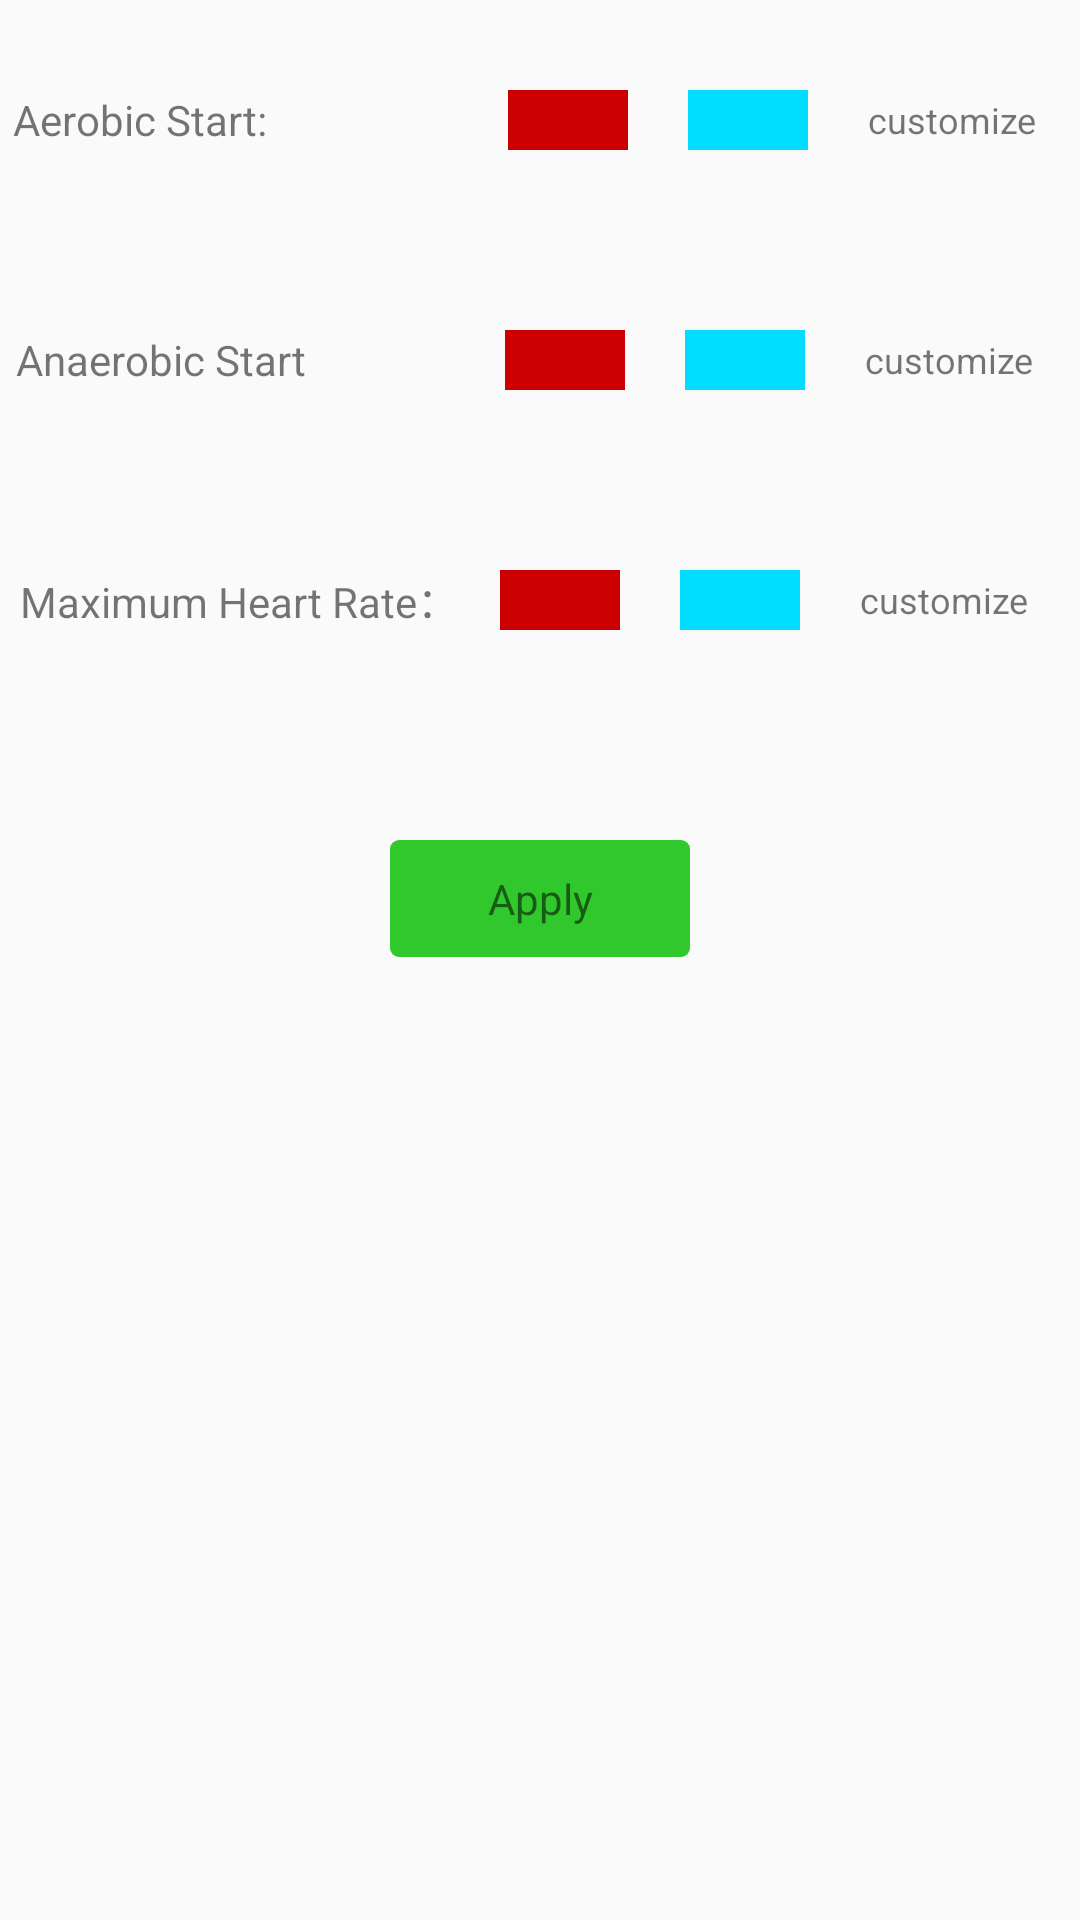

Produce the Android XML layout that renders to this screen, including the resource entries it uses.
<!-- AndroidManifest.xml: application theme AppTheme -->
<!-- res/layout/activity_color_settings.xml -->
<?xml version="1.0" encoding="utf-8"?>
<LinearLayout xmlns:android="http://schemas.android.com/apk/res/android"
    android:layout_width="match_parent"
    android:layout_height="match_parent"
    android:orientation="vertical">

    <LinearLayout
        android:layout_width="match_parent"
        android:layout_height="80dp"
        android:gravity="center"
        android:orientation="horizontal">

        <TextView
            android:layout_width="155dp"
            android:layout_height="wrap_content"
            android:text="Aerobic Start: " />

        <TextView
            android:id="@+id/color1"
            android:layout_width="40dp"
            android:layout_height="20dp"
            android:layout_marginLeft="10dp"
            android:background="@android:color/holo_red_dark" />

        <TextView
            android:id="@+id/color2"
            android:layout_width="40dp"
            android:layout_height="20dp"
            android:layout_marginLeft="20dp"
            android:background="@android:color/holo_blue_bright" />

        <TextView
            android:id="@+id/user_color1"
            android:layout_width="wrap_content"
            android:layout_height="wrap_content"
            android:layout_marginLeft="10dp"
            android:padding="10dp"
            android:text="customize"
            android:textSize="12sp" />
    </LinearLayout>

    <LinearLayout
        android:layout_width="match_parent"
        android:layout_height="80dp"
        android:gravity="center"
        android:orientation="horizontal">

        <TextView
            android:layout_width="153dp"
            android:layout_height="wrap_content"
            android:text="Anaerobic Start" />

        <TextView
            android:id="@+id/color3"
            android:layout_width="40dp"
            android:layout_height="20dp"
            android:layout_marginLeft="10dp"
            android:background="@android:color/holo_red_dark" />

        <TextView
            android:id="@+id/color4"
            android:layout_width="40dp"
            android:layout_height="20dp"
            android:layout_marginLeft="20dp"
            android:background="@android:color/holo_blue_bright" />

        <TextView
            android:id="@+id/user_color2"
            android:layout_width="wrap_content"
            android:layout_height="wrap_content"
            android:layout_marginLeft="10dp"
            android:padding="10dp"
            android:text="customize"
            android:textSize="12sp" />
    </LinearLayout>

    <LinearLayout
        android:layout_width="match_parent"
        android:layout_height="80dp"
        android:gravity="center"
        android:orientation="horizontal">

        <TextView
            android:layout_width="wrap_content"
            android:layout_height="wrap_content"
            android:text="Maximum Heart Rate： " />

        <TextView
            android:id="@+id/color5"
            android:layout_width="40dp"
            android:layout_height="20dp"
            android:layout_marginLeft="10dp"
            android:background="@android:color/holo_red_dark" />

        <TextView
            android:id="@+id/color6"
            android:layout_width="40dp"
            android:layout_height="20dp"
            android:layout_marginLeft="20dp"
            android:background="@android:color/holo_blue_bright" />

        <TextView
            android:id="@+id/user_color3"
            android:layout_width="wrap_content"
            android:layout_height="wrap_content"
            android:layout_marginLeft="10dp"
            android:padding="10dp"
            android:text="customize"
            android:textSize="12sp" />
    </LinearLayout>

    <TextView
        android:id="@+id/stop"
        android:layout_width="100dp"
        android:layout_height="wrap_content"
        android:layout_gravity="center_horizontal"
        android:layout_marginTop="40dp"
        android:background="@drawable/settings_btn_bg"
        android:gravity="center"
        android:padding="10dp"
        android:paddingLeft="20dp"
        android:paddingRight="20dp"
        android:text="Apply" />
</LinearLayout>
<!-- resources referenced by this layout -->
<resources>
  <!-- drawable settings_btn_bg (drawable) -->
  <?xml version="1.0" encoding="utf-8"?>
  <shape xmlns:android="http://schemas.android.com/apk/res/android" android:shape="rectangle">
  
      <solid android:color="#30c82c"/>
      <corners android:radius="3dp"/>
  
  </shape>
  <style name="AppTheme" parent="Theme.AppCompat.Light.DarkActionBar">
          
          <item name="colorPrimary">@color/colorPrimary</item>
          <item name="colorPrimaryDark">@color/colorPrimaryDark</item>
          <item name="colorAccent">@color/colorAccent</item>
      </style>
  <color name="colorPrimary">#3F51B5</color>
  <color name="colorPrimaryDark">#303F9F</color>
  <color name="colorAccent">#FF4081</color>
</resources>
